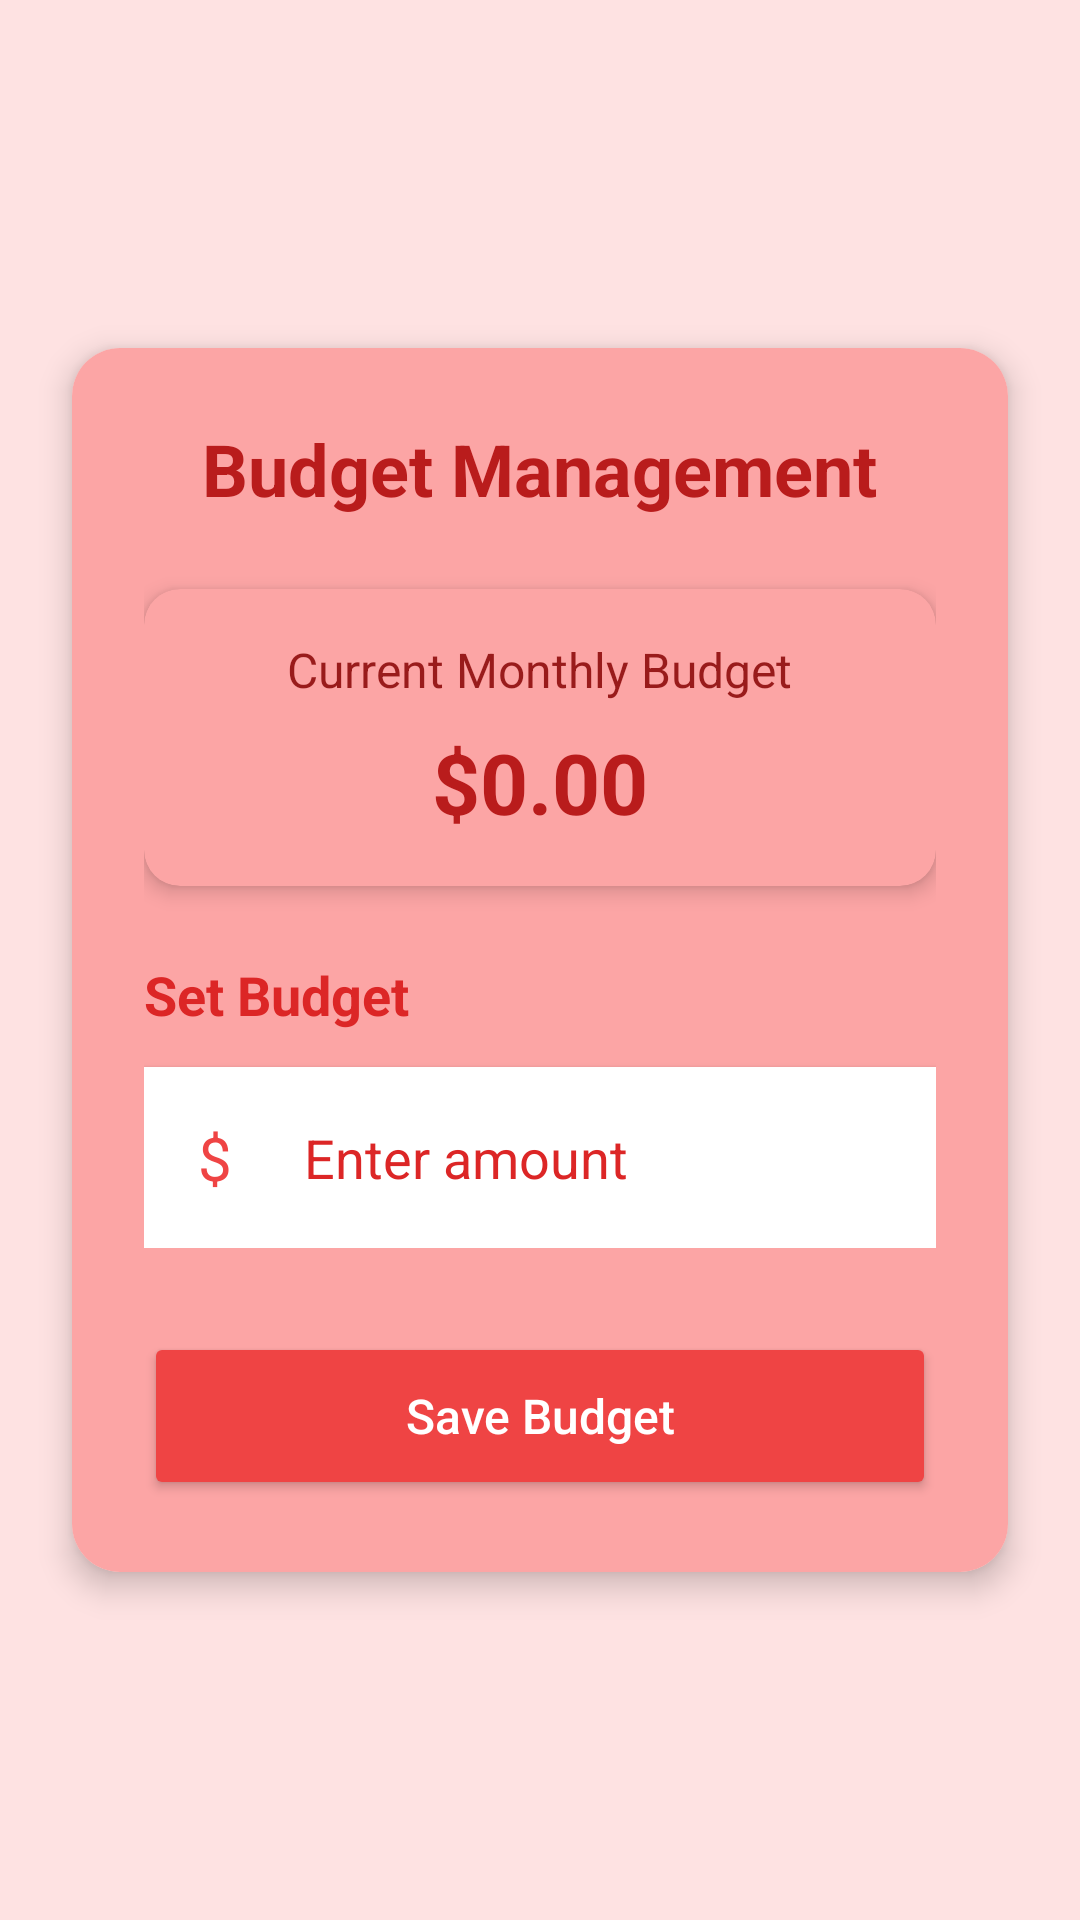

Reconstruct the res/layout file that produces this screen, plus the resources it refers to.
<!-- AndroidManifest.xml: application theme Theme.FinanceTrackerApp -->
<!-- res/layout/activity_budget_management.xml -->
<?xml version="1.0" encoding="utf-8"?>
<androidx.constraintlayout.widget.ConstraintLayout xmlns:android="http://schemas.android.com/apk/res/android"
    xmlns:app="http://schemas.android.com/apk/res-auto"
    xmlns:tools="http://schemas.android.com/tools"
    android:layout_width="match_parent"
    android:layout_height="match_parent"
    android:background="@color/colorPrimary"
    tools:context=".ui.BudgetManagementActivity">

    
    <androidx.cardview.widget.CardView
        android:layout_width="0dp"
        android:layout_height="wrap_content"
        android:layout_margin="24dp"
        app:cardCornerRadius="16dp"
        app:cardElevation="6dp"
        app:layout_constraintTop_toTopOf="parent"
        app:layout_constraintBottom_toBottomOf="parent"
        app:layout_constraintStart_toStartOf="parent"
        app:layout_constraintEnd_toEndOf="parent">

        <LinearLayout
            android:layout_width="match_parent"
            android:layout_height="wrap_content"
            android:orientation="vertical"
            android:padding="24dp"
            android:background="@color/surfaceColor">

            <TextView
                android:layout_width="wrap_content"
                android:layout_height="wrap_content"
                android:text="@string/budget_management"
                android:textSize="24sp"
                android:textStyle="bold"
                android:textColor="@color/colorAccent"
                android:layout_gravity="center_horizontal"
                android:layout_marginBottom="24dp" />

            
            <androidx.cardview.widget.CardView
                android:layout_width="match_parent"
                android:layout_height="wrap_content"
                app:cardCornerRadius="12dp"
                app:cardBackgroundColor="@color/colorPrimaryDark"
                app:cardElevation="4dp"
                android:layout_marginBottom="24dp">

                <LinearLayout
                    android:layout_width="match_parent"
                    android:layout_height="wrap_content"
                    android:orientation="vertical"
                    android:padding="16dp">

                    <TextView
                        android:layout_width="wrap_content"
                        android:layout_height="wrap_content"
                        android:text="Current Monthly Budget"
                        android:textColor="@color/colorAccentDark"
                        android:textSize="16sp"
                        android:layout_gravity="center_horizontal"
                        android:layout_marginBottom="8dp"/>

                    <TextView
                        android:id="@+id/tvCurrentBudget"
                        android:layout_width="wrap_content"
                        android:layout_height="wrap_content"
                        android:text="$0.00"
                        android:textColor="@color/colorAccent"
                        android:textSize="28sp"
                        android:textStyle="bold"
                        android:layout_gravity="center_horizontal"/>
                </LinearLayout>
            </androidx.cardview.widget.CardView>

            
            <LinearLayout
                android:layout_width="match_parent"
                android:layout_height="wrap_content"
                android:orientation="vertical"
                android:layout_marginBottom="16dp">

                <TextView
                    android:layout_width="wrap_content"
                    android:layout_height="wrap_content"
                    android:text="@string/set_budget"
                    android:textColor="@color/colorSecondaryDark"
                    android:textSize="18sp"
                    android:textStyle="bold"
                    android:layout_marginBottom="12dp" />

                <LinearLayout
                    android:layout_width="match_parent"
                    android:layout_height="wrap_content"
                    android:orientation="horizontal"
                    android:background="@color/white"
                    android:elevation="2dp"
                    android:padding="2dp"
                    app:cornerRadius="8dp">

                    <TextView
                        android:layout_width="wrap_content"
                        android:layout_height="match_parent"
                        android:text="$"
                        android:textSize="20sp"
                        android:textColor="@color/colorSecondary"
                        android:gravity="center"
                        android:paddingStart="16dp"
                        android:paddingEnd="8dp"/>

                    <EditText
                        android:id="@+id/etSetBudget"
                        android:layout_width="match_parent"
                        android:layout_height="wrap_content"
                        android:background="@android:color/transparent"
                        android:hint="Enter amount"
                        android:inputType="numberDecimal"
                        android:padding="16dp"
                        android:textColorHint="@color/colorSecondaryDark"
                        android:textColor="@color/textPrimary"
                        android:textSize="18sp" />
                </LinearLayout>
            </LinearLayout>

            
            <Button
                android:id="@+id/btnSaveBudget"
                android:layout_width="match_parent"
                android:layout_height="56dp"
                android:layout_marginTop="12dp"
                android:backgroundTint="@color/colorSecondary"
                android:text="@string/save_budget"
                android:textColor="@color/textOnSecondary"
                android:textSize="16sp"
                android:textAllCaps="false"
                app:cornerRadius="12dp" />

        </LinearLayout>
    </androidx.cardview.widget.CardView>

</androidx.constraintlayout.widget.ConstraintLayout>
<!-- resources referenced by this layout -->
<resources>
  <color name="colorAccent">#B91C1C</color>
  <color name="colorAccentDark">#991B1B</color>
  <color name="colorPrimary">#FEE2E2</color>
  <color name="colorPrimaryDark">#FCA5A5</color>
  <color name="colorSecondary">#EF4444</color>
  <color name="colorSecondaryDark">#DC2626</color>
  <color name="surfaceColor">#FCA5A5</color>
  <color name="textOnSecondary">#FFFFFF</color>
  <color name="textPrimary">#1A1A1A</color>
  <color name="white">#FFFFFFFF</color>
  <string name="budget_management">Budget Management</string>
  <string name="save_budget">Save Budget</string>
  <string name="set_budget">Set Budget</string>
  <style name="Theme.FinanceTrackerApp" parent="Base.Theme.FinanceTrackerApp" />
  <style name="Base.Theme.FinanceTrackerApp" parent="Theme.Material3.DayNight.NoActionBar">
          
          
      </style>
</resources>
